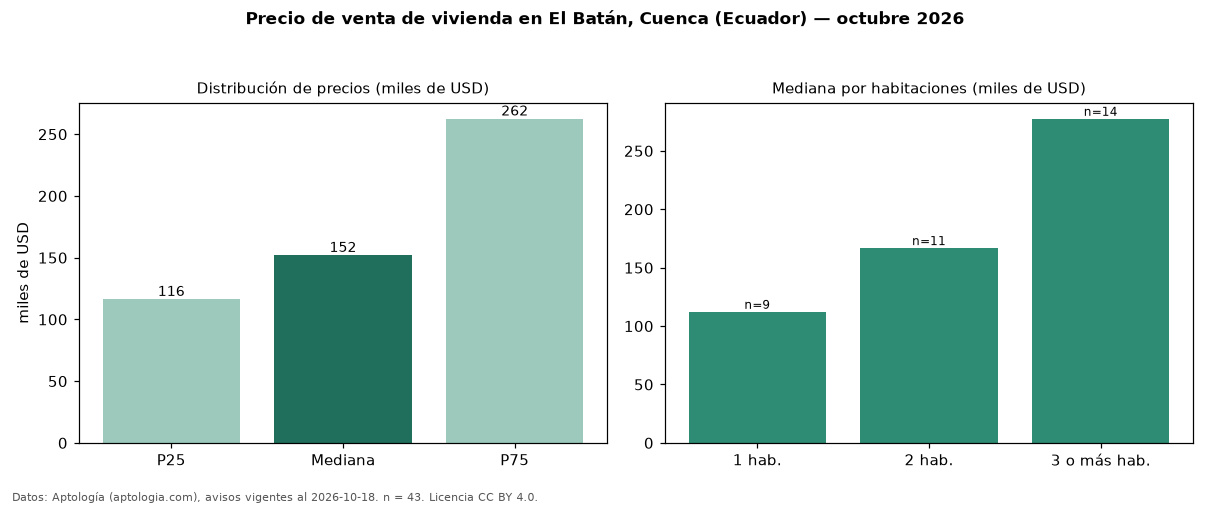

The file beside this chart, header and first rows:
seccion, metrica, valor, moneda, n
precio, p25, 116375, USD, 43
precio, mediana, 152000, USD, 43
precio, p75, 262500, USD, 43
precio, minimo, 74000, USD, 43
precio, maximo, 520000, USD, 43
m2, mediana_precio_m2, 1371, USD, 39
m2, area_mediana_m2, 134.0, m2, 39
banos, mediana_banos, 2.0, , 
habitaciones, 1, 112235, USD, 9
habitaciones, 2, 166824, USD, 11
habitaciones, 3+, 277500, USD, 14
fuente, fecha_datos, 2026-10-18, , 
fuente, atribucion, https://www.aptologia.com/ec/venta/cuenc…, , 
fuente, licencia, CC BY 4.0, , 
